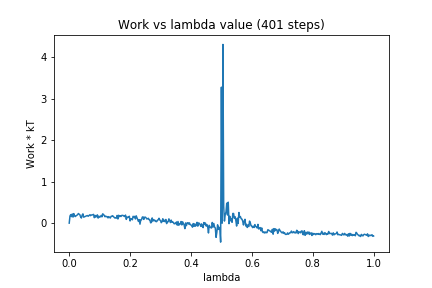

The data file committed next to this chart (first rows):
0, 0.0
1, 0.1717
2, 0.2047
3, 0.1582
4, 0.2213
5, 0.1459
6, 0.2301
7, 0.1719
8, 0.1593
9, 0.1772
10, 0.1888
11, 0.2026
12, 0.2322
13, 0.2152
14, 0.2018
15, 0.1496
16, 0.1237
17, 0.1933
18, 0.2237
19, 0.1437
20, 0.1526
21, 0.1622
22, 0.1682
23, 0.1784
24, 0.1829
25, 0.1668
26, 0.1856
27, 0.2007
28, 0.1804
29, 0.197
30, 0.197
31, 0.2045
32, 0.2107
33, 0.1319
34, 0.186
35, 0.1456
36, 0.1754
37, 0.1997
38, 0.1218
39, 0.1686
40, 0.1462
41, 0.1537
42, 0.1876
43, 0.1525
44, 0.2249
45, 0.2091
46, 0.1861
47, 0.1547
48, 0.1678
49, 0.1562
50, 0.1559
51, 0.1257
52, 0.1575
53, 0.139
54, 0.1233
55, 0.1629
56, 0.1689
57, 0.1786
58, 0.1612
59, 0.1432
60, 0.1236
... 340 more rows
